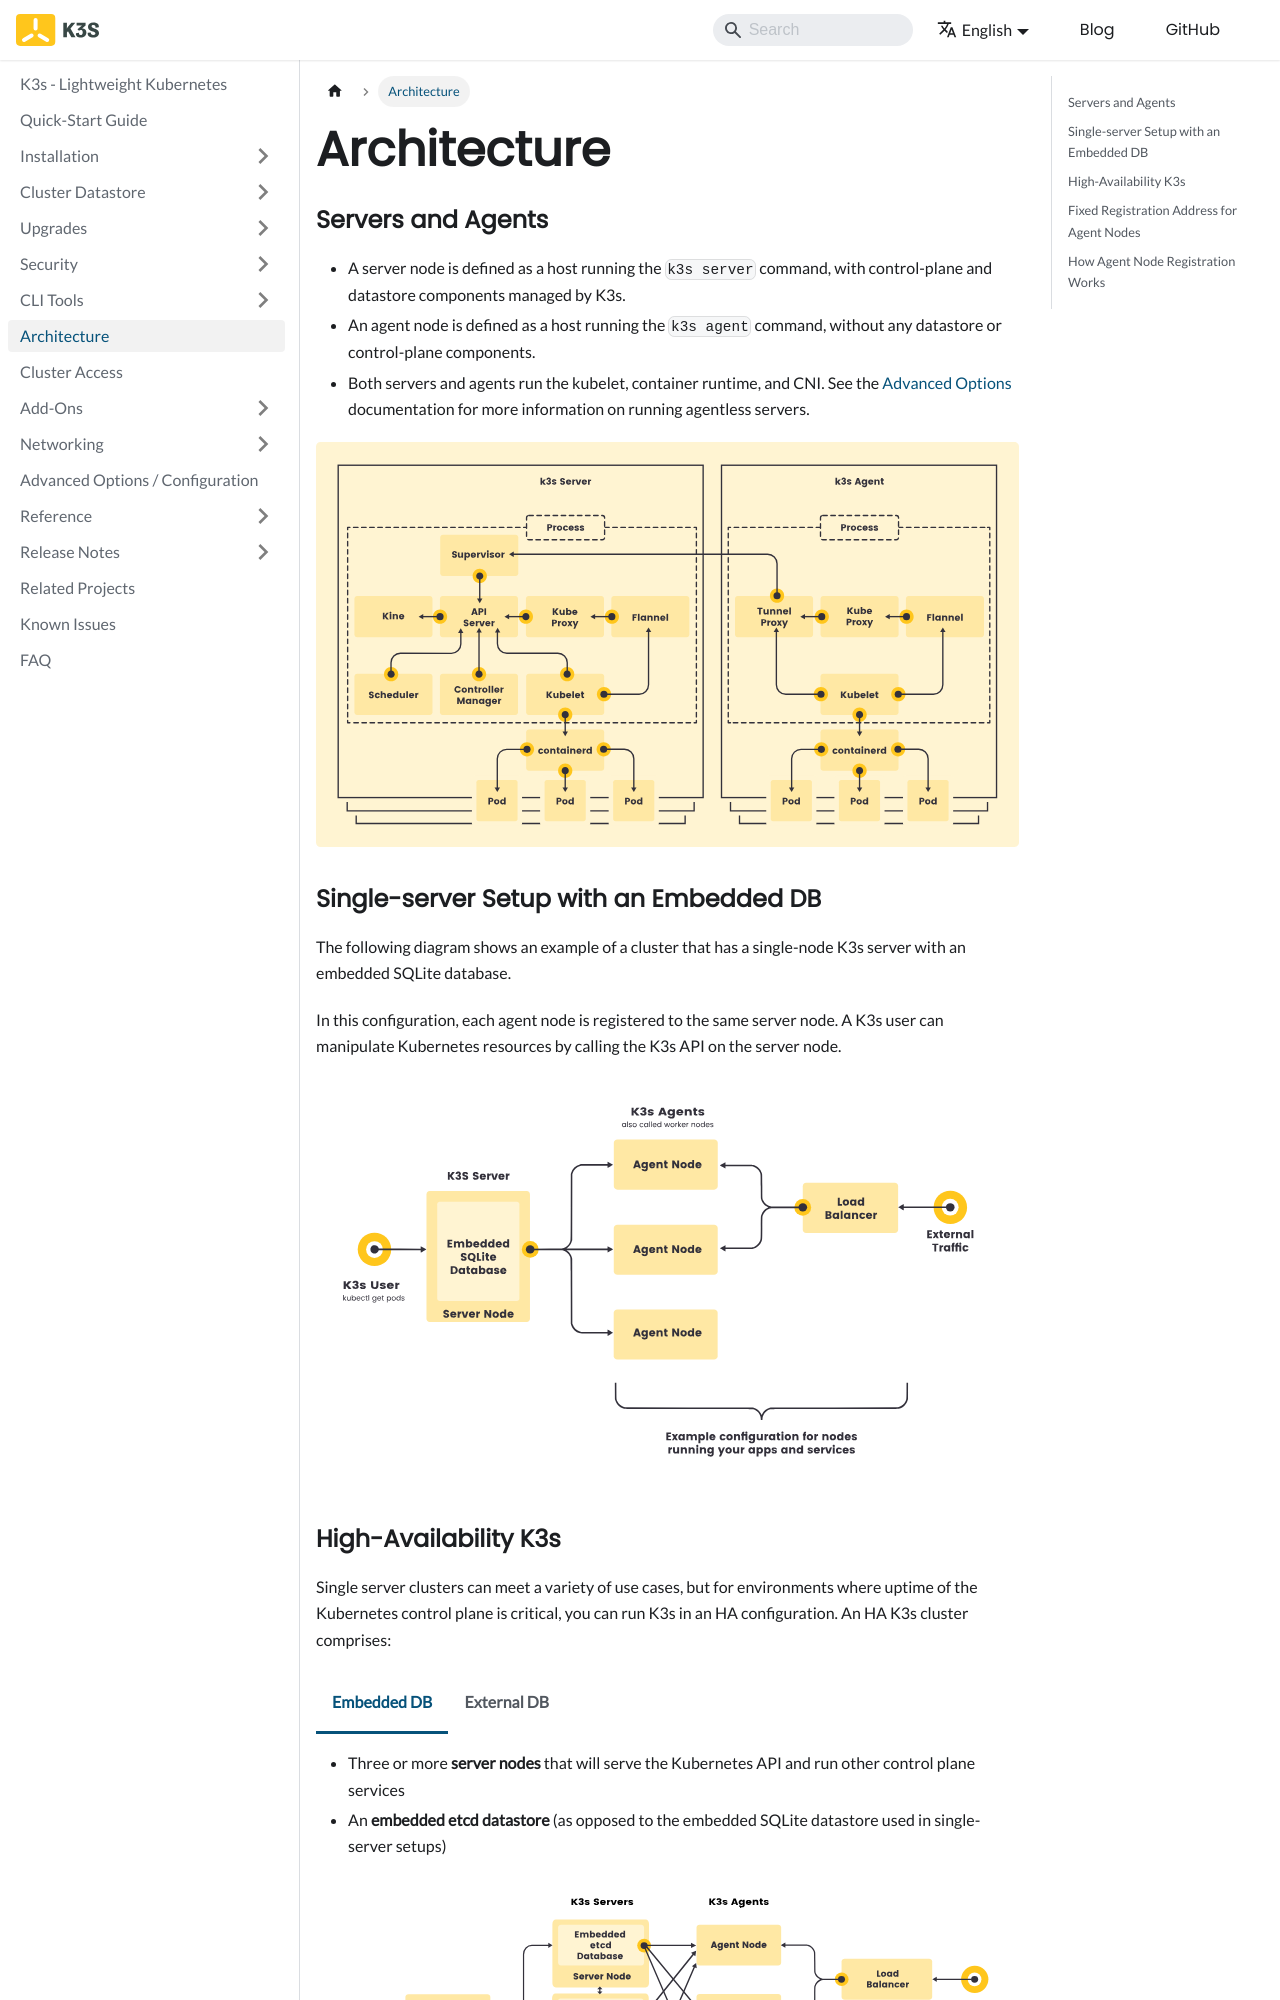

repository: k3s-io/docs · page: architecture.html · generator: docusaurus

---
title: Architecture
---

import ThemedImage from '@theme/ThemedImage';
import useBaseUrl from '@docusaurus/useBaseUrl';

### Servers and Agents

* A server node is defined as a host running the `k3s server` command, with control-plane and datastore components managed by K3s.
* An agent node is defined as a host running the `k3s agent` command, without any datastore or control-plane components.
* Both servers and agents run the kubelet, container runtime, and CNI. See the [Advanced Options](./advanced.md#running-agentless-servers-experimental) documentation for more information on running agentless servers.

![](/img/how-it-works-k3s-revised.svg)

### Single-server Setup with an Embedded DB

The following diagram shows an example of a cluster that has a single-node K3s server with an embedded SQLite database.

In this configuration, each agent node is registered to the same server node. A K3s user can manipulate Kubernetes resources by calling the K3s API on the server node.

<ThemedImage
  alt="K3s Architecture with a Single Server"
  sources={{
    light: useBaseUrl('/img/k3s-architecture-single-server.svg'),
    dark: useBaseUrl('/img/k3s-architecture-single-server-dark.svg'),
  }}
/>

### High-Availability K3s

Single server clusters can meet a variety of use cases, but for environments where uptime of the Kubernetes control plane is critical, you can run K3s in an HA configuration. An HA K3s cluster comprises:

<Tabs>
<TabItem value="Embedded DB">

* Three or more **server nodes** that will serve the Kubernetes API and run other control plane services
* An **embedded etcd datastore** (as opposed to the embedded SQLite datastore used in single-server setups)


<ThemedImage
  alt="K3s Architecture with High-availability Servers"
  sources={{
    light: useBaseUrl('/img/k3s-architecture-ha-embedded.svg'),
    dark: useBaseUrl('/img/k3s-architecture-ha-embedded-dark.svg'),
}} />

</TabItem>
<TabItem value="External DB">

* Two or more **server nodes** that will serve the Kubernetes API and run other control plane services
* An **external datastore** (such as MySQL, PostgreSQL, or etcd)

<ThemedImage
  alt="K3s Architecture with High-availability Servers and an External DB"
  sources={{
    light: useBaseUrl('/img/k3s-architecture-ha-external.svg'),
    dark: useBaseUrl('/img/k3s-architecture-ha-external-dark.svg'),
}} />

</TabItem>
</Tabs>
